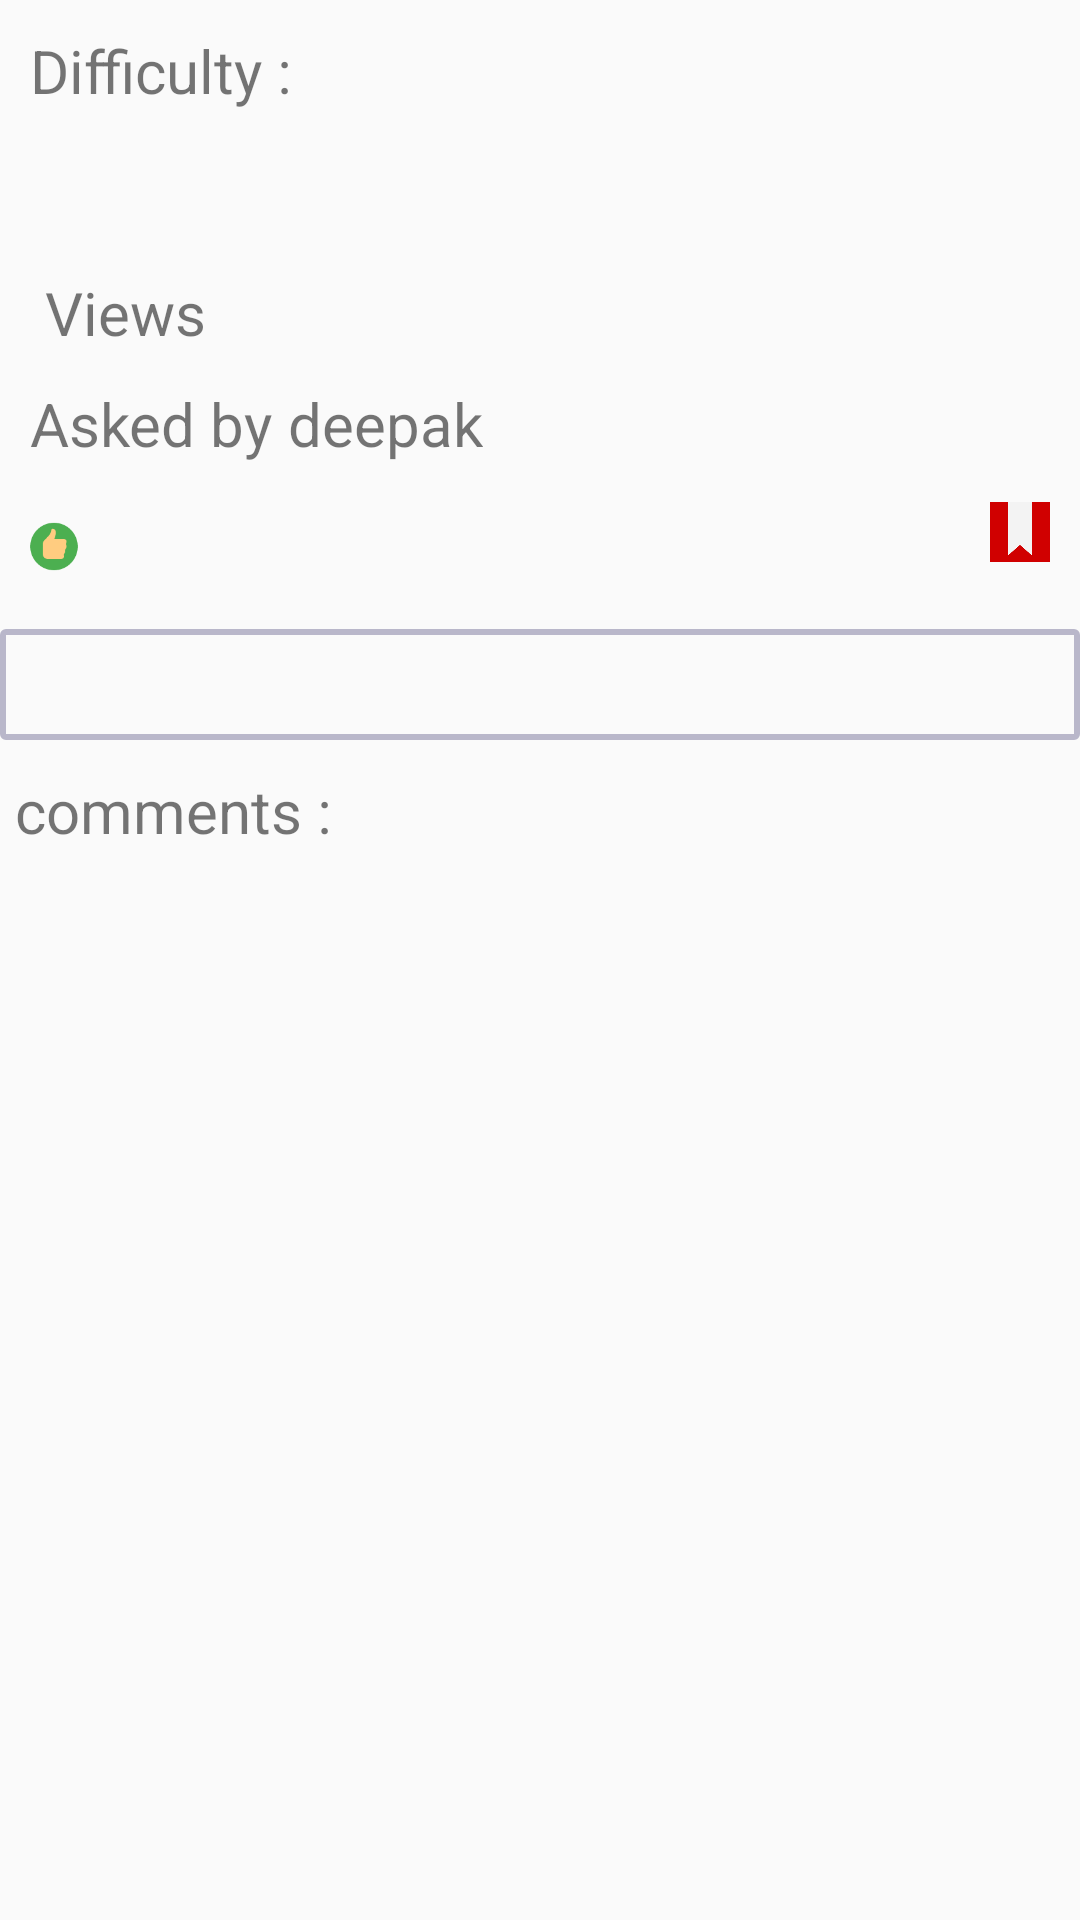

Layout XML and referenced resources for this Android screen:
<!-- AndroidManifest.xml: application theme Base.AppTheme -->
<!-- res/layout/question_complete.xml -->
<?xml version="1.0" encoding="utf-8"?>
<LinearLayout xmlns:android="http://schemas.android.com/apk/res/android"
    android:layout_width="match_parent"
    android:layout_height="match_parent"
    android:orientation="vertical"
    android:weightSum="1">

    <LinearLayout
        android:layout_width="wrap_content"
        android:layout_height="wrap_content"
        android:orientation="horizontal">


        <TextView
            android:id="@+id/question_complete_difficulty_label"
            android:layout_width="wrap_content"
            android:layout_height="wrap_content"
            android:textStyle="normal"
            android:textSize="20sp"
            android:layout_marginStart="10dp"
            android:layout_marginTop="10dp"
            android:text="@string/difficulty" />

        <TextView
            android:id="@+id/question_complete_difficulty_value"
            android:layout_width="wrap_content"
            android:layout_height="wrap_content"
            android:textStyle="normal"
            android:layout_marginTop="10dp"
            android:textSize="20sp" />

    </LinearLayout>

    <View
        android:layout_width="fill_parent"
        android:layout_height="10dp">
    </View>

    <TextView
        android:id="@+id/question_complete_question"
        android:textSize="25sp"
        android:textStyle="bold"
        android:layout_marginStart="10dp"
        android:layout_width="wrap_content"
        android:layout_height="wrap_content" />

    <View
        android:layout_width="fill_parent"
        android:layout_height="5dp">
    </View>

    <ImageView
        android:id="@+id/question_complete_image"
        android:layout_width="fill_parent"
        android:layout_height="wrap_content"
        android:scaleType="fitCenter"
        android:adjustViewBounds="true" />

    <View
        android:layout_width="fill_parent"
        android:layout_height="5dp">
    </View>


    <LinearLayout
        android:layout_width="wrap_content"
        android:layout_height="wrap_content"
        android:orientation="horizontal">
        <TextView
            android:id="@+id/question_complete_view_value"
            android:layout_width="wrap_content"
            android:layout_height="wrap_content"
            android:textStyle="normal"
            android:layout_marginStart="10dp"
            android:textSize="20sp" />

        <TextView
            android:id="@+id/question_complete_view_label"
            android:layout_width="wrap_content"
            android:layout_height="wrap_content"
            android:textStyle="normal"
            android:layout_marginStart="5dp"
            android:textSize="20sp"
            android:text="@string/views" />

    </LinearLayout>

    <View
        android:layout_width="fill_parent"
        android:layout_height="10dp">
    </View>

    <LinearLayout
        android:layout_width="wrap_content"
        android:layout_height="wrap_content"
        android:orientation="horizontal">
        <TextView
            android:id="@+id/question_complete_asked_by_label"
            android:layout_width="wrap_content"
            android:layout_height="wrap_content"
            android:textStyle="normal"
            android:layout_marginStart="10dp"
            android:textSize="20sp"
            android:text="@string/asked_by"/>

        <TextView
            android:id="@+id/question_complete_asked_by_value"
            android:layout_width="wrap_content"
            android:layout_height="wrap_content"
            android:textStyle="normal"
            android:textSize="20sp"
            android:layout_marginStart="5dp"
            android:text="deepak" />

    </LinearLayout>

    <View
        android:layout_width="fill_parent"
        android:layout_height="10dp">
    </View>

    <RelativeLayout
        android:layout_width="wrap_content"
        android:layout_height="wrap_content"
        android:orientation="horizontal">

        <ImageView
            android:id="@+id/question_complete_like_button"
            android:layout_width="20dp"
            android:layout_height="35dp"
            android:layout_marginStart="8dp"
            android:adjustViewBounds="true"
            android:src="@drawable/liked" />

        <TextView
            android:id="@+id/question_complete_like_value"
            android:layout_width="wrap_content"
            android:layout_height="wrap_content"
            android:layout_marginTop="5dp"
            android:layout_marginStart="2dp"
            android:layout_toEndOf="@id/question_complete_like_button"
            android:textSize="20sp"
            android:textStyle="normal" />


        <ImageView
            android:id="@+id/question_complete_bookmark"
            android:layout_width="20dp"
            android:layout_height="25dp"
            android:adjustViewBounds="true"
            android:scaleType="fitCenter"
            android:layout_marginEnd="10dp"
            android:layout_alignParentEnd="true"
            android:src="@drawable/bookmark" />

    </RelativeLayout>

    <View
        android:layout_width="fill_parent"
        android:layout_height="10dp">
    </View>

    <Button
        android:id="@+id/question_complete_user_comment"
        android:layout_width="match_parent"
        android:layout_height="37dp"
        android:background="@drawable/button_border"
        android:textStyle="normal"/>

    <View
        android:layout_width="fill_parent"
        android:layout_height="10dp">
    </View>


    <TextView
        android:id="@+id/question_complete_comment_label"
        android:layout_width="wrap_content"
        android:layout_height="wrap_content"
        android:textStyle="normal"
        android:textSize="20sp"
        android:layout_marginStart="5dp"
        android:text="comments :" />

    <View
        android:layout_width="fill_parent"
        android:layout_height="5dp">
    </View>


</LinearLayout>
<!-- resources referenced by this layout -->
<resources>
  <!-- drawable bookmark: png bitmap (drawable, 947 bytes) -->
  <!-- drawable button_border (drawable) -->
  <?xml version="1.0" encoding="utf-8"?>
  <selector xmlns:android="http://schemas.android.com/apk/res/android">
      <item>
          <shape android:shape="rectangle">
              
              <solid android:color="#00ffffff"/>
              
              <stroke android:color="#b9b7ca" android:width="2dp"/>
              <corners android:radius="1dp"/>
          </shape>
      </item>
  </selector>
  <!-- drawable liked: png bitmap (drawable, 1297 bytes) -->
  <string name="asked_by">Asked by</string>
  <string name="difficulty">"Difficulty : "</string>
  <string name="views">"Views"</string>
  <style name="Base.AppTheme" parent="Theme.AppCompat.DayNight.DarkActionBar">
      </style>
</resources>
